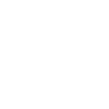
t = 0.00 s
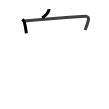
t = 2.75 s
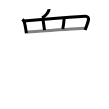
t = 5.50 s
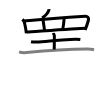
t = 8.50 s
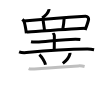
t = 11.25 s
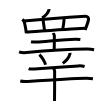
t = 14.00 s

The animated SVG that drew these frames (rendered in a browser with its animation timeline set to each time). Animation: 14 SMIL elements (animate=14); one cycle of 14.00 s.

<svg width="109px" height="109px" viewBox="0 0 px 109px" xmlns="http://www.w3.org/2000/svg" xmlns:xlink="http://www.w3.org/1999/xlink" xml:space="preserve" version="1.1"  baseProfile="full">
<path d="M48.97,9.14c0.02,0.21,0.04,0.54-0.04,0.83c-0.47,1.76-3.15,5.62-6.82,7.99" style="fill:none;stroke:black;stroke-width:3;opacity:0">
  <animate attributeType="CSS" attributeName="opacity" from="0" to="1" begin="0s" dur="1s" repeatCount="0" fill="freeze" />
</path>
<path d="M22.38,19.43c0.24,0.24,1.49,1.62,1.6,1.92c0.82,2.36,1.81,7.7,2.38,11.95" style="fill:none;stroke:black;stroke-width:3;opacity:0">
  <animate attributeType="CSS" attributeName="opacity" from="0" to="1" begin="1s" dur="1s" repeatCount="0" fill="freeze" />
</path>
<path d="M23.86,21.03c9.17-0.93,56.89-4.53,61.62-4.8c2.03-0.12,3.39,1.8,3.12,3.13c-0.57,2.77-1.96,6.64-3.47,10.6" style="fill:none;stroke:black;stroke-width:3;opacity:0">
  <animate attributeType="CSS" attributeName="opacity" from="0" to="1" begin="2s" dur="1s" repeatCount="0" fill="freeze" />
</path>
<path d="M43.07,20c0.16,1.57,1.28,8.46,1.44,10.24" style="fill:none;stroke:black;stroke-width:3;opacity:0">
  <animate attributeType="CSS" attributeName="opacity" from="0" to="1" begin="3s" dur="1s" repeatCount="0" fill="freeze" />
</path>
<path d="M64.07,19.02c-0.16,2.56-0.96,8.46-1.28,10.04" style="fill:none;stroke:black;stroke-width:3;opacity:0">
  <animate attributeType="CSS" attributeName="opacity" from="0" to="1" begin="4s" dur="1s" repeatCount="0" fill="freeze" />
</path>
<path d="M26.6,32.11c5.67-0.29,48.98-3.56,58.9-3.79" style="fill:none;stroke:black;stroke-width:3;opacity:0">
  <animate attributeType="CSS" attributeName="opacity" from="0" to="1" begin="5s" dur="1s" repeatCount="0" fill="freeze" />
</path>
<path d="M31.03,41.67c1.44,0.35,4.08,0.45,5.51,0.35c11.21-0.78,29.46-2.78,38.78-2.84c2.4-0.02,3.83,0.17,5.03,0.35" style="fill:none;stroke:black;stroke-width:3;opacity:0">
  <animate attributeType="CSS" attributeName="opacity" from="0" to="1" begin="6s" dur="1s" repeatCount="0" fill="freeze" />
</path>
<path d="M53.14,33.1c0.08,0.22,1.21,1.16,1.21,2.59c0,9.26-0.13,11.47-0.13,13.8" style="fill:none;stroke:black;stroke-width:3;opacity:0">
  <animate attributeType="CSS" attributeName="opacity" from="0" to="1" begin="7s" dur="1s" repeatCount="0" fill="freeze" />
</path>
<path d="M19.08,51.8c1.92,0.73,5.44,0.9,7.36,0.73c16.31-1.52,42.81-3.27,60.9-3.41c3.2-0.02,5.12,0.35,6.72,0.71" style="fill:none;stroke:black;stroke-width:3;opacity:0">
  <animate attributeType="CSS" attributeName="opacity" from="0" to="1" begin="8s" dur="1s" repeatCount="0" fill="freeze" />
</path>
<path d="M39.35,54.57c2.17,1.79,5.6,7.35,6.14,10.13" style="fill:none;stroke:black;stroke-width:3;opacity:0">
  <animate attributeType="CSS" attributeName="opacity" from="0" to="1" begin="9s" dur="1s" repeatCount="0" fill="freeze" />
</path>
<path d="M69.97,52.9c0.02,0.25,0.04,0.64-0.04,0.99c-0.49,2.08-3.29,6.66-7.13,9.46" style="fill:none;stroke:black;stroke-width:3;opacity:0">
  <animate attributeType="CSS" attributeName="opacity" from="0" to="1" begin="10s" dur="1s" repeatCount="0" fill="freeze" />
</path>
<path d="M28.66,68.51c1.05,0.46,4.65,0.5,5.7,0.42c7.24-0.55,31.62-2.12,43.97-3.03c1.74-0.13,5.4,0.4,6.27,0.63" style="fill:none;stroke:black;stroke-width:3;opacity:0">
  <animate attributeType="CSS" attributeName="opacity" from="0" to="1" begin="11s" dur="1s" repeatCount="0" fill="freeze" />
</path>
<path d="M20.24,81.06c1.9,0.46,5.41,0.58,7.31,0.46c13.09-0.86,43.66-2.86,58.72-3.17c3.18-0.06,5.08,0.22,6.67,0.45" style="fill:none;stroke:black;stroke-width:3;opacity:0">
  <animate attributeType="CSS" attributeName="opacity" from="0" to="1" begin="12s" dur="1s" repeatCount="0" fill="freeze" />
</path>
<path d="M53.4,68.12c0.37,0.39,1.15,2.15,1.23,2.93c0.07,0.78-0.05,25.09-0.12,29.95" style="fill:none;stroke:black;stroke-width:3;opacity:0">
  <animate attributeType="CSS" attributeName="opacity" from="0" to="1" begin="13s" dur="1s" repeatCount="0" fill="freeze" />
</path>
</svg>
